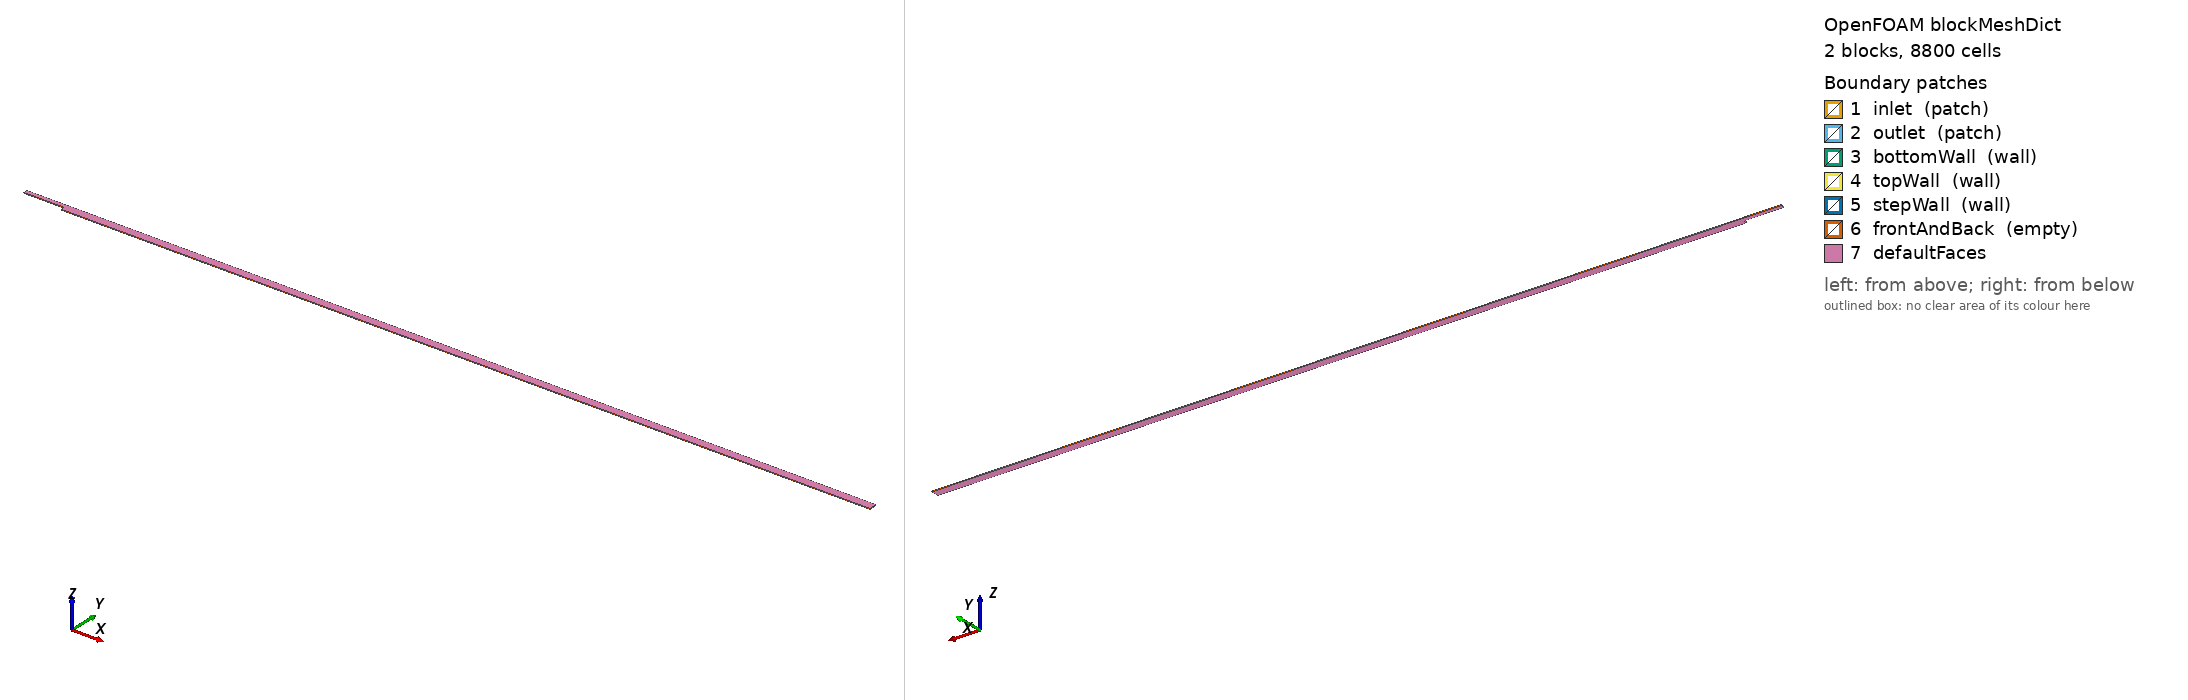

OpenFOAM case: the mesh blockMesh builds from blockMeshDict, 2 block(s), 8800 cells. Boundary patches (legend numbers): 1 inlet (patch), 2 outlet (patch), 3 bottomWall (wall), 4 topWall (wall), 5 stepWall (wall), 6 frontAndBack (empty), 7 defaultFaces. Left view from above one corner, right view from below the opposite corner. Boundary conditions: 2 field file(s) under 0/; 6 of 7 drawn patches have an entry in a shipped field file.

=== system/blockMeshDict ===
/*--------------------------------*- C++ -*----------------------------------*\
| =========                 |                                                 |
| \\      /  F ield         | OpenFOAM: The Open Source CFD Toolbox           |
|  \\    /   O peration     | Version:  11                                    |
|   \\  /    A nd           | Web:      www.OpenFOAM.org                      |
|    \\/     M anipulation  |                                                 |
\*---------------------------------------------------------------------------*/
FoamFile
{
    version     2.0;
    format      ascii;
    class       dictionary;
    object      blockMeshDict;
}
// * * * * * * * * * * * * * * * * * * * * * * * * * * * * * * * * * * * * * //

scale   1;

// 2D BFS: inlet height H=0.0048, step S=0.0048, upstream L1=0.05, downstream L2=1.0
// Origin: step corner at (0.05, 0)

vertices
(
    (0     0.0048  0)     // 0 upstream bottom-left (top of step level)
    (0.05  0.0048  0)     // 1 upstream bottom-right / step top
    (0.05  0      0)     // 2 step bottom
    (1.05  0      0)     // 3 downstream bottom-right
    (1.05  0.0096 0)     // 4 downstream top-right
    (0.05  0.0096 0)     // 5 downstream top-left / step top extended
    (0     0.0096 0)     // 6 upstream top-left
    (0     0.0048  0.001) // 7
    (0.05  0.0048  0.001) // 8
    (0.05  0      0.001) // 9
    (1.05  0      0.001) // 10
    (1.05  0.0096 0.001) // 11
    (0.05  0.0096 0.001) // 12
    (0     0.0096 0.001) // 13
);

blocks
(
    // Upstream block
    hex (0 1 5 6 7 8 12 13) (40 20 1) simpleGrading (1 1 1)
    // Downstream lower (after step)
    hex (2 3 4 5 9 10 11 12) (200 40 1) simpleGrading (4 1 1)  // grading towards step
);

edges
(
);

boundary
(
    inlet
    {
        type patch;
        faces
        (
            (0 6 13 7)
        );
    }
    outlet
    {
        type patch;
        faces
        (
            (3 4 11 10)
        );
    }
    bottomWall
    {
        type wall;
        faces
        (
            (2 3 10 9)
        );
    }
    topWall
    {
        type wall;
        faces
        (
            (6 5 12 13)
            (5 4 11 12)
        );
    }
    stepWall
    {
        type wall;
        faces
        (
            (1 2 9 8)
        );
    }
    frontAndBack
    {
        type empty;
        faces
        (
            (0 1 8 7)
            (1 5 12 8)
            (6 0 7 13)
            (5 6 13 12)
            (2 1 8 9)
            (3 2 9 10)
            (4 3 10 11)
            (5 4 11 12)
        );
    }
);

mergePatchPairs
(
);

// ************************************************************************* //


=== system/controlDict ===
/*--------------------------------*- C++ -*----------------------------------*\
| =========                 |                                                 |
| \\      /  F ield         | OpenFOAM: The Open Source CFD Toolbox           |
|  \\    /   O peration     | Version:  11                                    |
|   \\  /    A nd           | Web:      www.OpenFOAM.org                      |
|    \\/     M anipulation  |                                                 |
\*---------------------------------------------------------------------------*/
FoamFile
{
    version     2.0;
    format      ascii;
    class       dictionary;
    object      controlDict;
}
// * * * * * * * * * * * * * * * * * * * * * * * * * * * * * * * * * * * * * //

application     simpleFoam;

startFrom       startTime;

startTime       0;

stopAt          endTime;

endTime         500;

deltaT          1;

writeControl    timeStep;

writeInterval   50;

purgeWrite      2;

writeFormat     ascii;

writePrecision  6;

writeCompression off;

timeFormat      general;

timePrecision   6;

runTimeModifiable true;

functions
{
    probes
    {
        type            probes;
        libs            ("libsampling.so");
        writeControl    timeStep;
        writeInterval   10;
        fields          (U p);
        probeLocations
        (
            (0.074 0.001 0)  // near expected reattachment ~0.05+0.024
            (0.1   0.0048 0)
        );
    }
    fieldMinMax
    {
        type            fieldMinMax;
        libs            ("libfieldFunctionObjects.so");
        writeControl    timeStep;
        writeInterval   10;
        fields          (U);
    }
}

// ************************************************************************* //


=== 0/U ===
/*--------------------------------*- C++ -*----------------------------------*\
| =========                 |                                                 |
| \\      /  F ield         | OpenFOAM: The Open Source CFD Toolbox           |
|  \\    /   O peration     | Version:  11                                    |
|   \\  /    A nd           | Web:      www.OpenFOAM.org                      |
|    \\/     M anipulation  |                                                 |
\*---------------------------------------------------------------------------*/
FoamFile
{
    version     2.0;
    format      ascii;
    class       volVectorField;
    object      U;
}
// * * * * * * * * * * * * * * * * * * * * * * * * * * * * * * * * * * * * * //

dimensions      [0 1 -1 0 0 0 0];

internalField   uniform (0.1 0 0);

boundaryField
{
    inlet
    {
        type            fixedValue;
        value           uniform (0.1 0 0); // mean velocity; parabolic better but uniform approx for developed short upstream
    }
    outlet
    {
        type            zeroGradient;
    }
    bottomWall
    {
        type            noSlip;
    }
    topWall
    {
        type            noSlip;
    }
    stepWall
    {
        type            noSlip;
    }
    frontAndBack
    {
        type            empty;
    }
}

// ************************************************************************* //


=== 0/p ===
/*--------------------------------*- C++ -*----------------------------------*\
| =========                 |                                                 |
| \\      /  F ield         | OpenFOAM: The Open Source CFD Toolbox           |
|  \\    /   O peration     | Version:  11                                    |
|   \\  /    A nd           | Web:      www.OpenFOAM.org                      |
|    \\/     M anipulation  |                                                 |
\*---------------------------------------------------------------------------*/
FoamFile
{
    version     2.0;
    format      ascii;
    class       volScalarField;
    object      p;
}
// * * * * * * * * * * * * * * * * * * * * * * * * * * * * * * * * * * * * * //

dimensions      [0 2 -2 0 0 0 0];

internalField   uniform 0;

boundaryField
{
    inlet
    {
        type            zeroGradient;
    }
    outlet
    {
        type            fixedValue;
        value           uniform 0;
    }
    bottomWall
    {
        type            zeroGradient;
    }
    topWall
    {
        type            zeroGradient;
    }
    stepWall
    {
        type            zeroGradient;
    }
    frontAndBack
    {
        type            empty;
    }
}

// ************************************************************************* //
